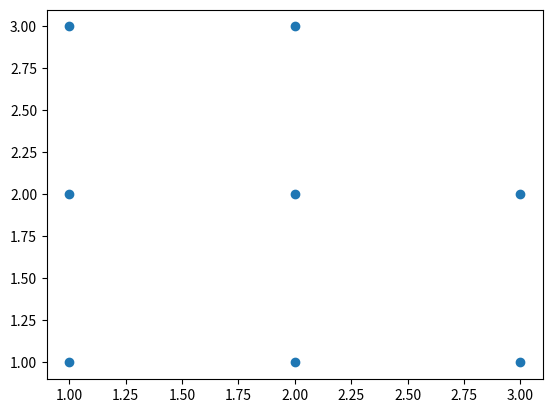

This figure's Python source:
import sys
import matplotlib
matplotlib.use('Agg') 

import matplotlib.pyplot as plt

x = [1, 2, 3, 1, 2, 3, 1, 2]
y = [1, 1, 1, 2, 2, 2, 3, 3]

plt.scatter(x, y)
plt.savefig(sys.stdout.buffer)
sys.stdout.flush()

# we expect this to be 1 cluster only 